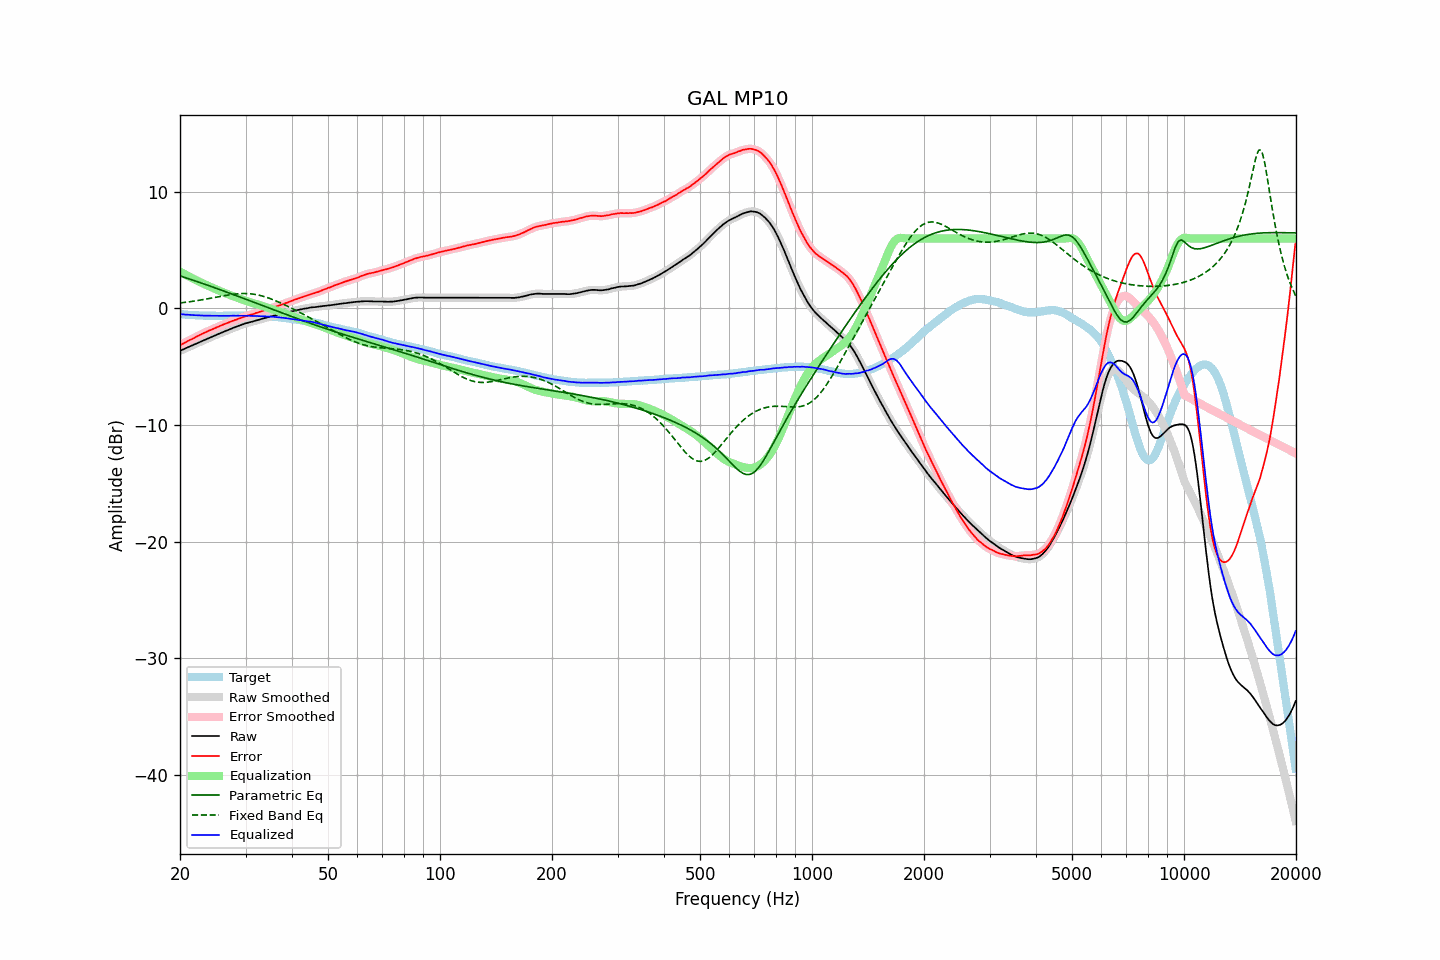

Source data for this figure (header and first rows):
frequency, raw, error, smoothed, error_smoothed, equalization, parametric_eq, fixed_band_eq, equalized_raw, equalized_smoothed, target
20.00, -3.63, -3.15, -3.63, -3.15, 3.15, 2.79, 0.47, -0.48, -0.48, -0.48
20.20, -3.57, -3.08, -3.57, -3.08, 3.08, 2.75, 0.49, -0.49, -0.49, -0.49
20.40, -3.51, -3.01, -3.51, -3.01, 3.01, 2.71, 0.51, -0.50, -0.51, -0.50
20.61, -3.45, -2.94, -3.45, -2.94, 2.93, 2.66, 0.52, -0.52, -0.52, -0.51
20.81, -3.39, -2.86, -3.39, -2.86, 2.86, 2.62, 0.54, -0.53, -0.53, -0.53
21.02, -3.32, -2.78, -3.33, -2.79, 2.79, 2.57, 0.56, -0.53, -0.54, -0.54
21.23, -3.26, -2.71, -3.26, -2.71, 2.72, 2.53, 0.58, -0.54, -0.54, -0.55
21.44, -3.20, -2.66, -3.20, -2.65, 2.65, 2.48, 0.60, -0.55, -0.56, -0.54
21.66, -3.14, -2.58, -3.14, -2.58, 2.58, 2.43, 0.62, -0.57, -0.57, -0.56
21.87, -3.08, -2.52, -3.08, -2.51, 2.51, 2.39, 0.64, -0.58, -0.57, -0.56
22.09, -3.01, -2.43, -3.01, -2.43, 2.44, 2.34, 0.66, -0.57, -0.58, -0.58
22.31, -2.95, -2.37, -2.95, -2.37, 2.37, 2.29, 0.68, -0.58, -0.58, -0.59
22.54, -2.89, -2.30, -2.89, -2.30, 2.30, 2.25, 0.71, -0.59, -0.59, -0.60
22.76, -2.83, -2.24, -2.83, -2.23, 2.23, 2.20, 0.73, -0.60, -0.60, -0.60
22.99, -2.77, -2.17, -2.77, -2.17, 2.17, 2.15, 0.75, -0.61, -0.61, -0.61
23.22, -2.71, -2.10, -2.71, -2.10, 2.10, 2.10, 0.78, -0.61, -0.61, -0.62
23.45, -2.65, -2.04, -2.65, -2.04, 2.04, 2.05, 0.80, -0.62, -0.62, -0.61
23.69, -2.59, -1.97, -2.59, -1.97, 1.97, 2.01, 0.83, -0.62, -0.62, -0.62
23.92, -2.53, -1.90, -2.53, -1.91, 1.91, 1.96, 0.85, -0.62, -0.62, -0.63
24.16, -2.47, -1.85, -2.47, -1.85, 1.85, 1.91, 0.88, -0.62, -0.62, -0.62
24.40, -2.41, -1.79, -2.41, -1.79, 1.79, 1.86, 0.90, -0.62, -0.62, -0.62
24.65, -2.35, -1.73, -2.35, -1.73, 1.73, 1.81, 0.93, -0.62, -0.62, -0.62
24.89, -2.29, -1.67, -2.29, -1.67, 1.67, 1.76, 0.96, -0.62, -0.63, -0.62
25.14, -2.24, -1.61, -2.24, -1.61, 1.61, 1.71, 0.98, -0.63, -0.63, -0.63
25.39, -2.18, -1.55, -2.18, -1.55, 1.55, 1.66, 1.01, -0.63, -0.63, -0.63
25.65, -2.12, -1.49, -2.12, -1.49, 1.49, 1.61, 1.04, -0.63, -0.63, -0.63
25.91, -2.06, -1.43, -2.06, -1.43, 1.43, 1.56, 1.06, -0.63, -0.63, -0.64
26.16, -2.00, -1.38, -2.00, -1.38, 1.38, 1.51, 1.09, -0.63, -0.63, -0.63
26.43, -1.95, -1.33, -1.95, -1.32, 1.32, 1.46, 1.11, -0.63, -0.63, -0.63
26.69, -1.89, -1.26, -1.89, -1.27, 1.26, 1.41, 1.13, -0.63, -0.63, -0.63
26.96, -1.84, -1.21, -1.84, -1.21, 1.21, 1.36, 1.16, -0.63, -0.63, -0.63
27.23, -1.78, -1.15, -1.78, -1.15, 1.16, 1.31, 1.18, -0.63, -0.63, -0.63
27.50, -1.73, -1.10, -1.73, -1.10, 1.10, 1.25, 1.20, -0.63, -0.63, -0.63
27.77, -1.67, -1.05, -1.68, -1.05, 1.05, 1.20, 1.22, -0.62, -0.62, -0.62
28.05, -1.62, -1.00, -1.62, -1.00, 1.00, 1.15, 1.23, -0.62, -0.62, -0.62
28.33, -1.57, -0.96, -1.57, -0.95, 0.95, 1.10, 1.25, -0.62, -0.62, -0.61
28.62, -1.51, -0.90, -1.52, -0.90, 0.90, 1.05, 1.26, -0.61, -0.62, -0.62
28.90, -1.46, -0.85, -1.46, -0.85, 0.85, 1.00, 1.27, -0.61, -0.61, -0.61
29.19, -1.41, -0.80, -1.41, -0.80, 0.80, 0.94, 1.28, -0.61, -0.61, -0.61
29.48, -1.36, -0.75, -1.36, -0.75, 0.75, 0.89, 1.28, -0.61, -0.61, -0.61
29.78, -1.31, -0.70, -1.31, -0.70, 0.70, 0.84, 1.28, -0.61, -0.61, -0.61
30.08, -1.26, -0.65, -1.27, -0.65, 0.66, 0.79, 1.28, -0.60, -0.61, -0.61
30.38, -1.23, -0.61, -1.23, -0.61, 0.61, 0.74, 1.28, -0.62, -0.61, -0.62
30.68, -1.19, -0.57, -1.19, -0.57, 0.57, 0.68, 1.27, -0.62, -0.62, -0.63
30.99, -1.16, -0.53, -1.16, -0.53, 0.53, 0.63, 1.26, -0.63, -0.63, -0.63
31.30, -1.12, -0.49, -1.13, -0.49, 0.49, 0.58, 1.24, -0.64, -0.64, -0.63
31.61, -1.09, -0.46, -1.09, -0.45, 0.45, 0.53, 1.22, -0.65, -0.64, -0.63
31.93, -1.05, -0.40, -1.05, -0.41, 0.41, 0.47, 1.20, -0.65, -0.65, -0.65
32.24, -1.01, -0.36, -1.01, -0.36, 0.36, 0.42, 1.17, -0.65, -0.65, -0.65
32.57, -0.97, -0.31, -0.97, -0.31, 0.32, 0.37, 1.14, -0.65, -0.65, -0.66
32.89, -0.93, -0.27, -0.93, -0.27, 0.27, 0.32, 1.11, -0.66, -0.66, -0.66
33.22, -0.89, -0.23, -0.89, -0.23, 0.22, 0.26, 1.08, -0.67, -0.67, -0.66
33.55, -0.85, -0.19, -0.85, -0.18, 0.18, 0.21, 1.04, -0.67, -0.67, -0.67
33.89, -0.81, -0.13, -0.81, -0.13, 0.13, 0.16, 1.00, -0.68, -0.68, -0.68
34.23, -0.77, -0.08, -0.77, -0.08, 0.09, 0.11, 0.95, -0.68, -0.68, -0.69
34.57, -0.73, -0.04, -0.73, -0.04, 0.04, 0.05, 0.90, -0.69, -0.69, -0.69
34.92, -0.69, 0.01, -0.69, 0.00, 0.00, 0.00, 0.85, -0.69, -0.69, -0.71
35.27, -0.66, 0.03, -0.66, 0.04, -0.04, -0.05, 0.80, -0.71, -0.70, -0.69
35.62, -0.62, 0.09, -0.62, 0.08, -0.09, -0.10, 0.75, -0.71, -0.71, -0.71
35.97, -0.59, 0.12, -0.59, 0.12, -0.13, -0.16, 0.69, -0.72, -0.72, -0.72
... 635 more rows
